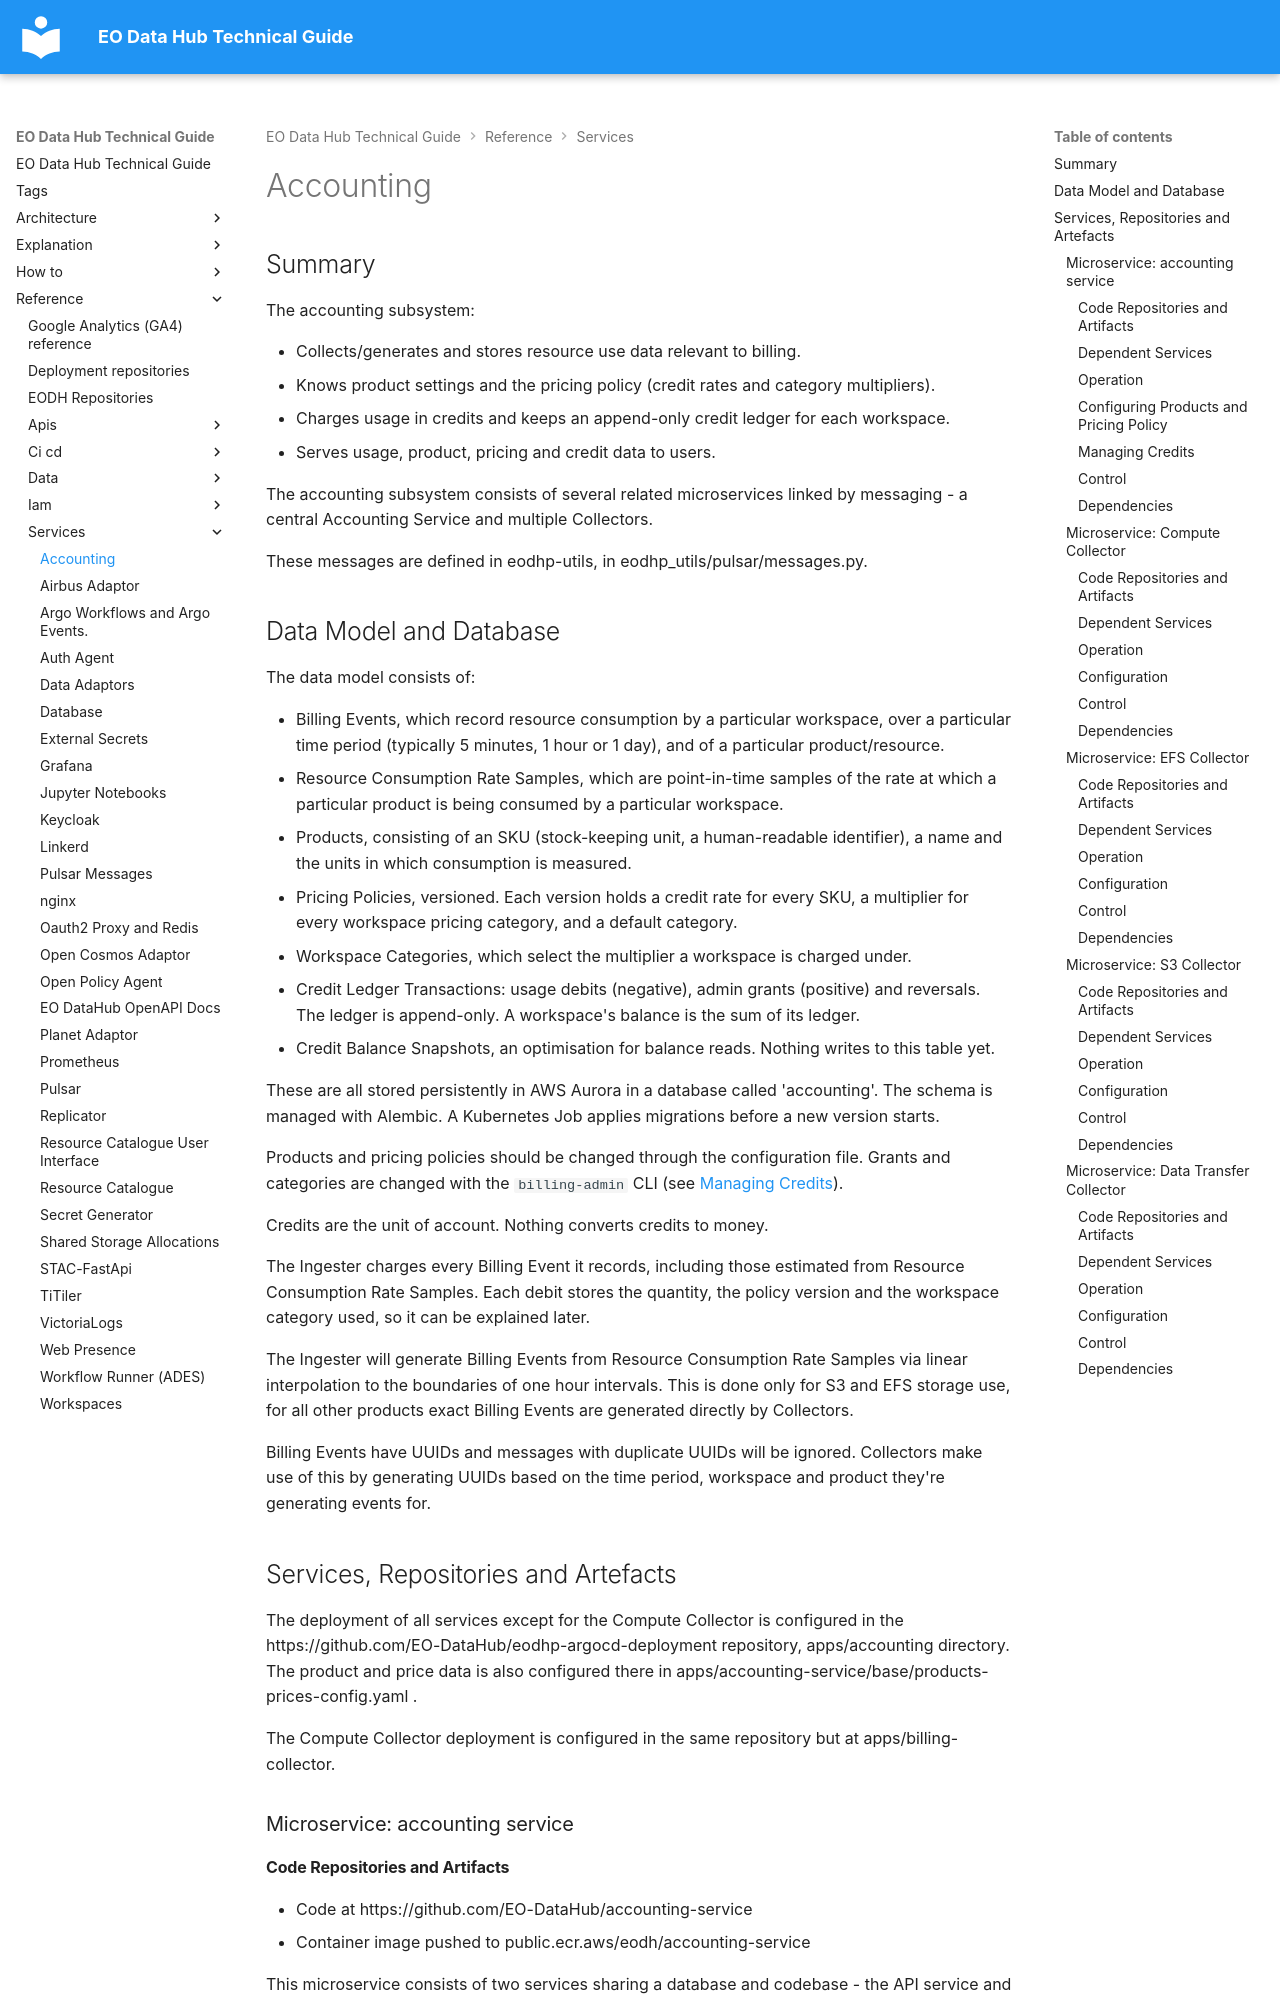

repository: EO-DataHub/eodhp-guide · page: reference/services/accounting.html · generator: mkdocs

---
title: Accounting
doc_status: ok
last_reviewed:
reviewed_by:
review_notes: Migrated from docs/services/accounting.md (no split).
tags:
  - workspaces
  - aws
---
# Accounting

## Summary

The accounting subsystem:

- Collects/generates and stores resource use data relevant to billing.
- Knows product settings and the pricing policy (credit rates and category multipliers).
- Charges usage in credits and keeps an append-only credit ledger for each workspace.
- Serves usage, product, pricing and credit data to users.

The accounting subsystem consists of several related microservices linked by messaging - a central Accounting Service and multiple Collectors.

These messages are defined in eodhp-utils, in eodhp_utils/pulsar/messages.py.

## Data Model and Database

The data model consists of:

- Billing Events, which record resource consumption by a particular workspace, over a particular time period (typically 5 minutes, 1 hour or 1 day), and of a particular product/resource.
- Resource Consumption Rate Samples, which are point-in-time samples of the rate at which a particular product is being consumed by a particular workspace.
- Products, consisting of an SKU (stock-keeping unit, a human-readable identifier), a name and the units in which consumption is measured.
- Pricing Policies, versioned. Each version holds a credit rate for every SKU, a multiplier for every workspace pricing category, and a default category.
- Workspace Categories, which select the multiplier a workspace is charged under.
- Credit Ledger Transactions: usage debits (negative), admin grants (positive) and reversals. The ledger is append-only. A workspace's balance is the sum of its ledger.
- Credit Balance Snapshots, an optimisation for balance reads. Nothing writes to this table yet.

These are all stored persistently in AWS Aurora in a database called 'accounting'. The schema is managed with Alembic. A Kubernetes Job applies migrations before a new version starts.

Products and pricing policies should be changed through the configuration file. Grants and categories are changed with the `billing-admin` CLI (see [Managing Credits](#managing-credits)).

Credits are the unit of account. Nothing converts credits to money.

The Ingester charges every Billing Event it records, including those estimated from Resource Consumption Rate Samples. Each debit stores the quantity, the policy version and the workspace category used, so it can be explained later.

The Ingester will generate Billing Events from Resource Consumption Rate Samples via linear interpolation to the boundaries of one hour intervals. This is done only for S3 and EFS storage use, for all other products exact Billing Events are generated directly by Collectors.

Billing Events have UUIDs and messages with duplicate UUIDs will be ignored. Collectors make use of this by generating UUIDs based on the time period, workspace and product they're generating events for.

## Services, Repositories and Artefacts

The deployment of all services except for the Compute Collector is configured in the https://github.com/EO-DataHub/eodhp-argocd-deployment repository, apps/accounting directory. The product and price data is also configured there in apps/accounting-service/base/products-prices-config.yaml .

The Compute Collector deployment is configured in the same repository but at apps/billing-collector.

### Microservice: accounting service
